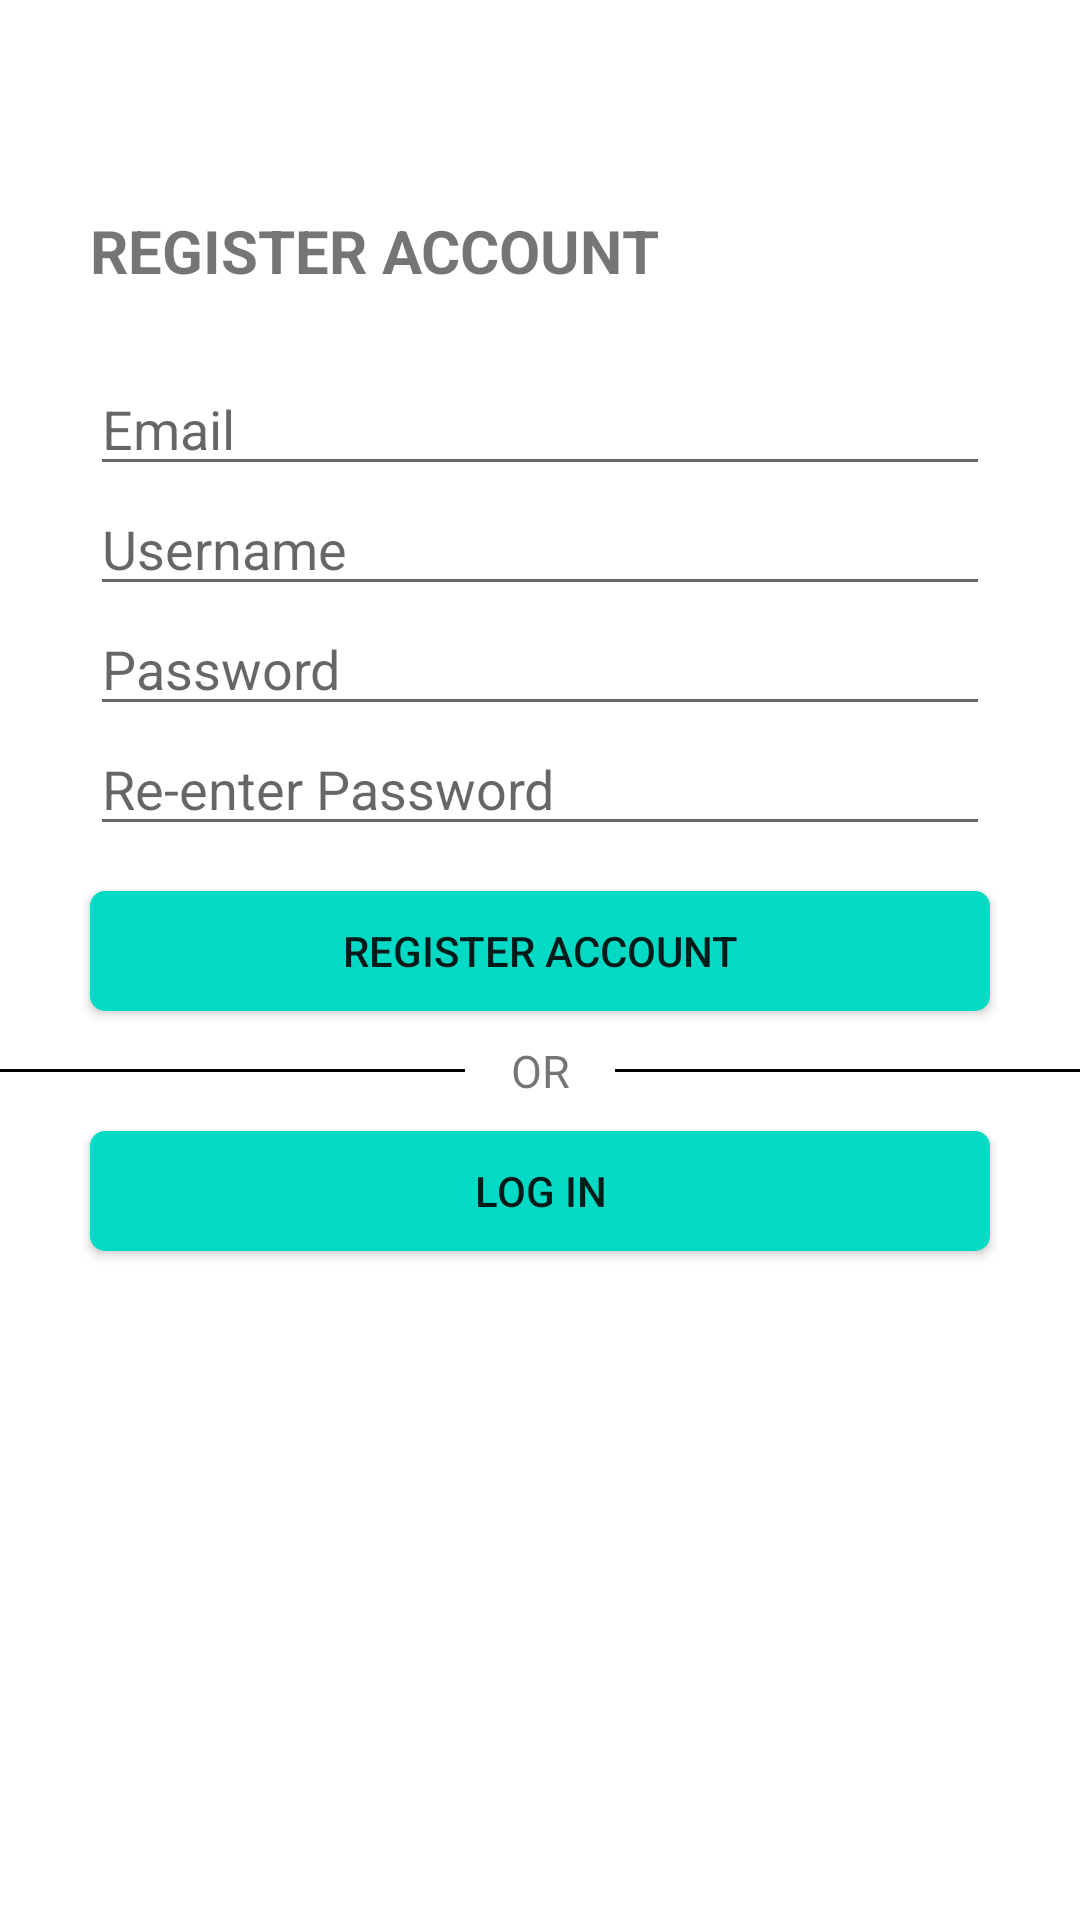

Layout XML and referenced resources for this Android screen:
<!-- AndroidManifest.xml: application theme Theme.Habbit -->
<!-- res/layout/fragment_register.xml -->
<?xml version="1.0" encoding="utf-8"?>
<LinearLayout
    xmlns:android="http://schemas.android.com/apk/res/android"
    xmlns:app="http://schemas.android.com/apk/res-auto"
    xmlns:tools="http://schemas.android.com/tools"
    android:layout_width="match_parent"
    android:layout_height="match_parent"
    tools:context=".fragments.RegisterFragment"
    android:orientation="vertical"
    android:paddingTop="70dp">

    <TextView
        android:id="@+id/reg_title"
        android:layout_width="300dp"
        android:layout_height="wrap_content"
        android:layout_gravity="center_horizontal"
        android:paddingBottom="25dp"
        android:textSize="20sp"
        android:textStyle="bold"
        android:text="REGISTER ACCOUNT"/>

    <EditText
        android:id="@+id/reg_email"
        android:layout_width="300dp"
        android:layout_height="40dp"
        android:layout_gravity="center_horizontal"
        android:hint="Email"
        android:inputType="textEmailAddress"/>

    <EditText
        android:id="@+id/reg_username"
        android:layout_width="300dp"
        android:layout_height="40dp"
        android:layout_gravity="center_horizontal"
        android:hint="Username"/>

    <EditText
        android:id="@+id/reg_pass"
        android:layout_width="300dp"
        android:layout_height="40dp"
        android:layout_gravity="center_horizontal"
        android:hint="Password"
        android:inputType="textPassword"/>

    <EditText
        android:id="@+id/reg_pass_confirm"
        android:layout_width="300dp"
        android:layout_height="40dp"
        android:layout_gravity="center_horizontal"
        android:hint="Re-enter Password"
        android:inputType="textPassword"/>

    <Button
        android:id="@+id/reg_button"
        android:layout_width="300dp"
        android:layout_height="40dp"
        android:layout_marginTop="15dp"
        android:layout_gravity="center_horizontal"
        android:background="@drawable/btn_custom"
        android:text="Register Account"
        android:focusable="true"
        android:clickable="true"/>

    <LinearLayout
        android:layout_height="40dp"
        android:layout_width="400dp"
        android:layout_gravity="center"
        android:orientation="horizontal">
        <View
            android:layout_width="175dp"
            android:layout_height="1dp"
            android:layout_gravity="center"
            android:background="@color/black"/>
        <TextView
            android:layout_width="50dp"
            android:layout_height="wrap_content"
            android:layout_gravity="center"
            android:textAlignment="center"
            android:paddingHorizontal="10dp"
            android:textSize="15sp"
            android:text="OR"/>
        <View
            android:layout_width="175dp"
            android:layout_height="1dp"
            android:layout_gravity="center"
            android:background="@color/black"/>

    </LinearLayout>

    <Button
        android:id="@+id/reg_change_button"
        android:layout_width="300dp"
        android:layout_height="40dp"
        android:layout_gravity="center_horizontal"
        android:background="@drawable/btn_custom"
        android:text="Log In"
        android:focusable="true"
        android:clickable="true"/>


</LinearLayout>
<!-- resources referenced by this layout -->
<resources>
  <color name="black">#FF000000</color>
  <!-- drawable btn_custom (drawable) -->
  <?xml version="1.0" encoding="utf-8"?>
  <shape
      xmlns:android="http://schemas.android.com/apk/res/android"
      android:padding="10dp"
      android:shape="rectangle">
      <solid android:color="@color/teal_200"/>
      <corners
          android:bottomLeftRadius="5dp"
          android:bottomRightRadius="5dp"
          android:topLeftRadius="5dp"
          android:topRightRadius="5dp"/>
  </shape>
  <style name="Theme.Habbit" parent="Theme.MaterialComponents.DayNight.NoActionBar">
          
          <item name="colorPrimary">@color/black</item>
          <item name="colorPrimaryVariant">@color/black</item>
          <item name="colorOnPrimary">@color/white</item>
          
          <item name="colorSecondary">@color/FIGMA_GRAY</item>
          <item name="colorSecondaryVariant">@color/FIGMA_GRAY</item>
          <item name="colorOnSecondary">@color/white</item>
          
          <item name="android:statusBarColor" tools:targetApi="l">?attr/colorPrimaryVariant</item>
          
      </style>
  <color name="teal_200">#FF03DAC5</color>
  <color name="white">#FFFFFFFF</color>
</resources>
